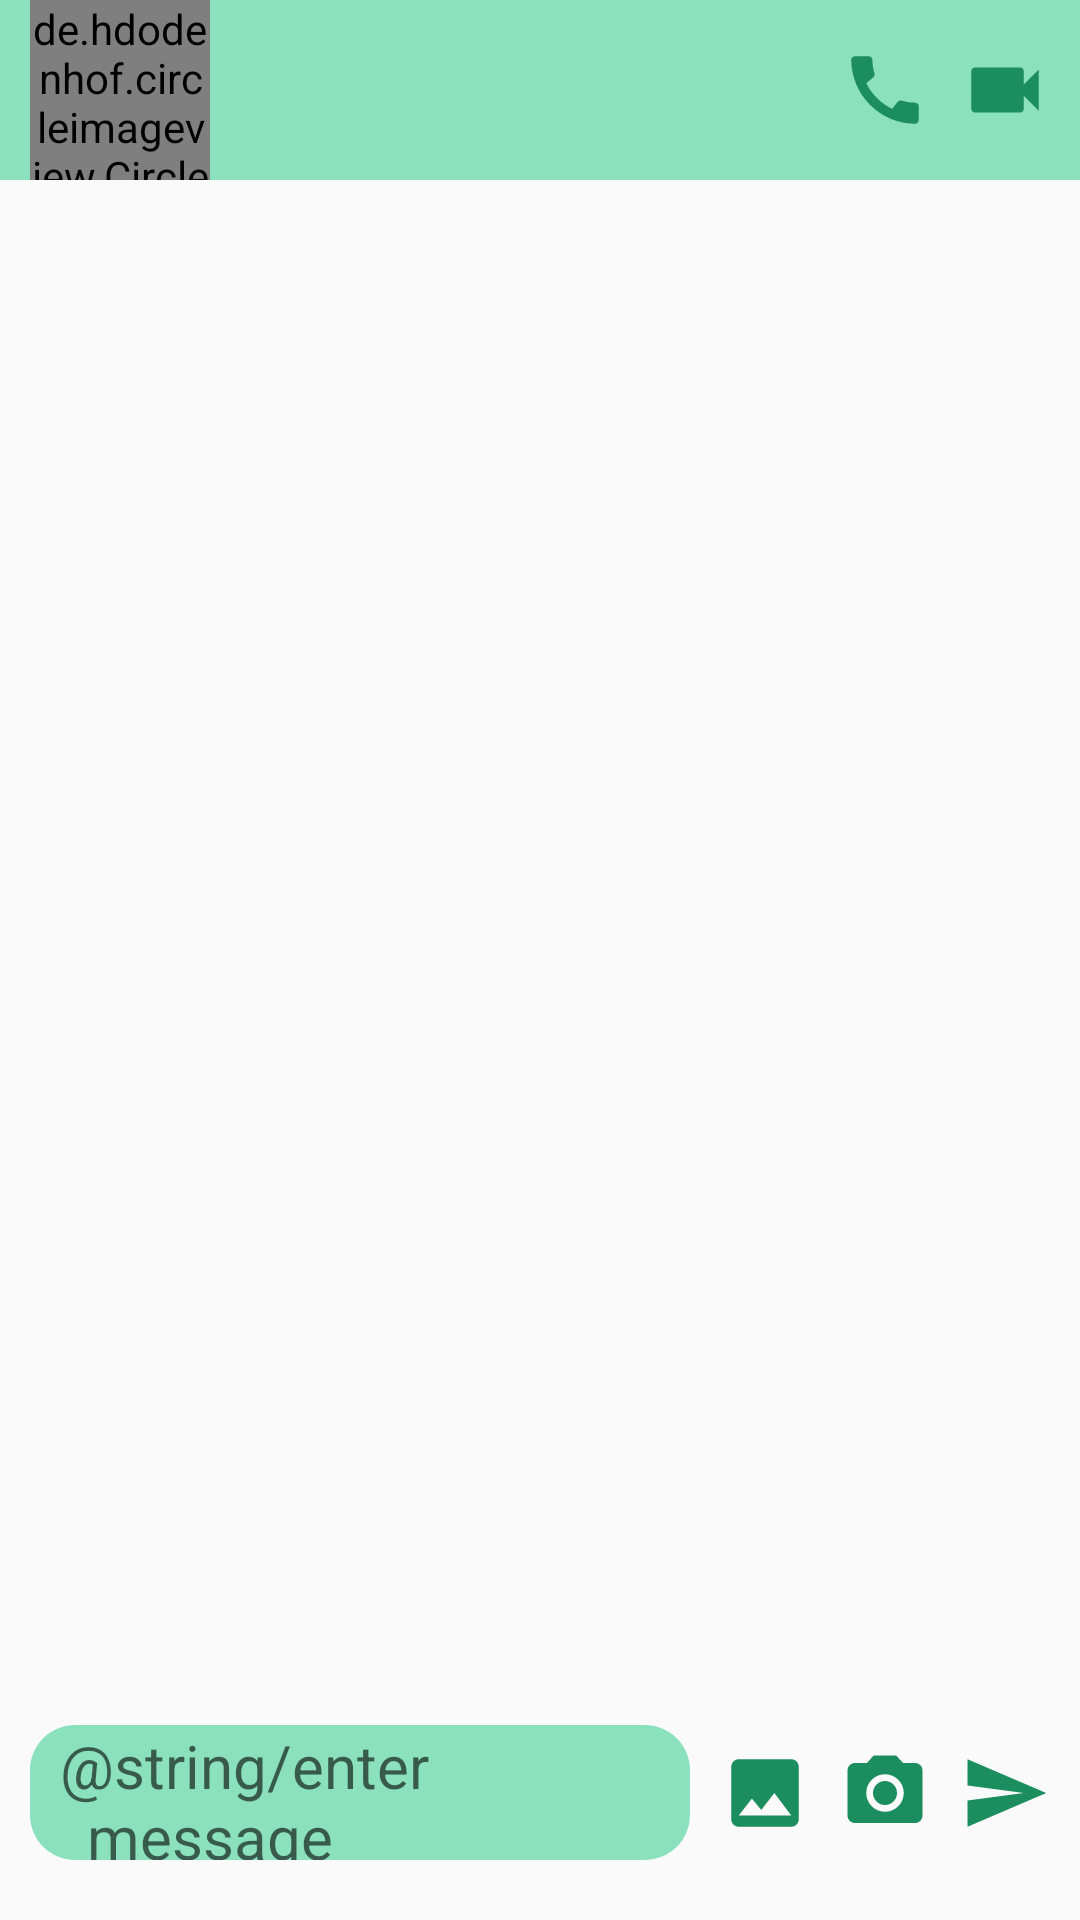

Produce the Android XML layout that renders to this screen, including the resource entries it uses.
<!-- AndroidManifest.xml: application theme Theme.FinalApplication -->
<!-- res/layout/activity_chat_room.xml -->
<?xml version="1.0" encoding="utf-8"?>
<androidx.constraintlayout.widget.ConstraintLayout xmlns:android="http://schemas.android.com/apk/res/android"
    xmlns:app="http://schemas.android.com/apk/res-auto"
    xmlns:tools="http://schemas.android.com/tools"
    android:layout_width="match_parent"
    android:layout_height="match_parent"
    tools:context=".screen.chatroom.ChatRoomActivity">

    <androidx.constraintlayout.widget.ConstraintLayout
        android:id="@+id/tool_bar"
        android:layout_width="match_parent"
        android:layout_height="wrap_content"
        android:background="@color/Green_3A"
        app:layout_constraintStart_toStartOf="parent"
        app:layout_constraintTop_toTopOf="parent">

        <ImageView
            android:id="@+id/button_back"
            android:layout_width="wrap_content"
            android:layout_height="wrap_content"
            android:layout_marginStart="@dimen/dp_10"
            android:src="@drawable/ic_back_24"
            app:layout_constraintBottom_toBottomOf="parent"
            app:layout_constraintStart_toStartOf="parent"
            app:layout_constraintTop_toTopOf="parent" />

        <de.hdodenhof.circleimageview.CircleImageView
            android:id="@+id/image_avatar"
            android:layout_width="@dimen/dp_60"
            android:layout_height="@dimen/dp_60"
            android:src="@drawable/ic_account_circle_24"
            app:layout_constraintStart_toEndOf="@id/button_back"
            app:layout_constraintTop_toBottomOf="parent"
            app:layout_constraintTop_toTopOf="parent" />

        <ImageView
            android:id="@+id/button_video_call"
            android:layout_width="wrap_content"
            android:layout_height="wrap_content"
            android:layout_marginEnd="@dimen/dp_10"
            android:src="@drawable/ic_baseline_videocam_24"
            app:layout_constraintBottom_toBottomOf="parent"
            app:layout_constraintEnd_toEndOf="parent"
            app:layout_constraintTop_toTopOf="parent" />

        <ImageView
            android:id="@+id/button_call"
            android:layout_width="wrap_content"
            android:layout_height="wrap_content"
            android:layout_marginEnd="@dimen/dp_10"
            android:src="@drawable/ic_baseline_call_24"
            app:layout_constraintBottom_toBottomOf="parent"
            app:layout_constraintEnd_toStartOf="@+id/button_video_call"
            app:layout_constraintTop_toTopOf="parent" />

        <TextView
            android:id="@+id/text_name"
            android:layout_width="@dimen/dp_0"
            android:layout_height="wrap_content"
            android:layout_marginStart="@dimen/dp_10"
            android:ellipsize="end"
            android:maxLines="1"
            android:textColor="@color/black"
            android:textSize="@dimen/sp_15"
            app:layout_constraintBottom_toTopOf="@+id/text_status"
            app:layout_constraintEnd_toStartOf="@id/button_call"
            app:layout_constraintStart_toEndOf="@+id/image_avatar"
            app:layout_constraintTop_toTopOf="parent" />

        <TextView
            android:id="@+id/text_status"
            android:layout_width="wrap_content"
            android:layout_height="wrap_content"
            app:layout_constraintBottom_toBottomOf="parent"
            app:layout_constraintStart_toStartOf="@+id/text_name"
            app:layout_constraintTop_toBottomOf="@+id/text_name" />

    </androidx.constraintlayout.widget.ConstraintLayout>

    <FrameLayout
        android:id="@+id/container_message_history"
        android:layout_width="match_parent"
        android:layout_height="@dimen/dp_0"
        app:layout_constraintBottom_toTopOf="@+id/container_text_box"
        app:layout_constraintTop_toBottomOf="@+id/tool_bar">

        <androidx.recyclerview.widget.RecyclerView
            android:id="@+id/recycler_history_message"
            android:layout_width="match_parent"
            android:layout_height="match_parent"
            android:orientation="vertical"
            app:layoutManager="androidx.recyclerview.widget.LinearLayoutManager"
            tools:listitem="@layout/item_send" />

        <ProgressBar
            android:id="@+id/progress_loading"
            android:layout_width="wrap_content"
            android:layout_height="wrap_content"
            android:layout_gravity="center" />

    </FrameLayout>

    <androidx.constraintlayout.widget.ConstraintLayout
        android:id="@+id/container_text_box"
        android:layout_width="match_parent"
        android:layout_height="wrap_content"
        android:layout_marginVertical="@dimen/dp_10"
        app:layout_constraintBottom_toBottomOf="parent"
        app:layout_constraintStart_toStartOf="parent"
        app:layout_constraintTop_toBottomOf="@+id/container_message_history">

        <ImageView
            android:id="@+id/button_send"
            android:layout_width="wrap_content"
            android:layout_height="wrap_content"
            android:layout_marginEnd="@dimen/dp_10"
            android:src="@drawable/ic_baseline_send_24"
            app:layout_constraintBottom_toBottomOf="parent"
            app:layout_constraintEnd_toEndOf="parent"
            app:layout_constraintTop_toTopOf="parent" />

        <ImageView
            android:id="@+id/button_camera"
            android:layout_width="wrap_content"
            android:layout_height="wrap_content"
            android:layout_marginEnd="@dimen/dp_10"
            android:src="@drawable/ic_baseline_camera_alt_24"
            app:layout_constraintBottom_toBottomOf="parent"
            app:layout_constraintEnd_toStartOf="@+id/button_send"
            app:layout_constraintTop_toTopOf="parent" />

        <ImageView
            android:id="@+id/button_image"
            android:layout_width="wrap_content"
            android:layout_height="wrap_content"
            android:layout_marginEnd="@dimen/dp_10"
            android:src="@drawable/ic_baseline_image_24"
            app:layout_constraintBottom_toBottomOf="parent"
            app:layout_constraintEnd_toStartOf="@+id/button_camera"
            app:layout_constraintTop_toTopOf="parent" />

        <com.google.android.material.textfield.TextInputEditText
            android:id="@+id/text_message"
            android:layout_width="@dimen/dp_0"
            android:layout_height="@dimen/dp_45"
            android:layout_margin="@dimen/dp_10"
            android:layout_marginStart="@dimen/dp_16"
            android:background="@drawable/bg_green3a_border_15dp"
            android:hint="@string/enter_message"
            android:paddingStart="@dimen/dp_10"
            android:textSize="@dimen/sp_20"
            app:layout_constraintBottom_toBottomOf="parent"
            app:layout_constraintEnd_toStartOf="@+id/button_image"
            app:layout_constraintStart_toStartOf="parent"
            app:layout_constraintTop_toTopOf="parent" />
    </androidx.constraintlayout.widget.ConstraintLayout>

</androidx.constraintlayout.widget.ConstraintLayout>
<!-- res/layout/item_send.xml (included above) -->
<?xml version="1.0" encoding="utf-8"?>
<androidx.constraintlayout.widget.ConstraintLayout xmlns:android="http://schemas.android.com/apk/res/android"
    xmlns:app="http://schemas.android.com/apk/res-auto"
    android:layout_width="match_parent"
    android:layout_height="wrap_content"
    android:orientation="vertical">

    <TextView
        android:id="@+id/text_send"
        android:layout_width="wrap_content"
        android:layout_height="wrap_content"
        android:layout_margin="@dimen/dp_10"
        android:background="@drawable/bg_send_message"
        android:maxWidth="@dimen/dp_800"
        android:padding="@dimen/dp_10"
        android:textSize="@dimen/sp_20"
        app:layout_constraintEnd_toEndOf="parent"
        app:layout_constraintTop_toTopOf="parent" />

    <ImageView
        android:id="@+id/image_send"
        android:layout_width="@dimen/dp_800"
        android:layout_height="@dimen/dp_800"
        android:layout_margin="@dimen/dp_10"
        android:maxWidth="@dimen/dp_800"
        android:src="@drawable/ic_launcher_background"
        app:layout_constraintEnd_toEndOf="parent"
        app:layout_constraintTop_toBottomOf="@+id/text_send" />

    <androidx.cardview.widget.CardView
        android:id="@+id/container_call"
        android:layout_width="@dimen/dp_0"
        android:layout_height="wrap_content"
        android:layout_marginVertical="@dimen/dp_10"
        app:cardBackgroundColor="@color/Gray"
        app:cardCornerRadius="@dimen/dp_16"
        app:layout_constraintEnd_toEndOf="parent"
        app:layout_constraintTop_toBottomOf="@+id/image_send"
        app:layout_constraintWidth_percent="0.6">

        <LinearLayout
            android:layout_width="wrap_content"
            android:layout_height="wrap_content"
            android:orientation="horizontal">

            <ImageView
                android:id="@+id/image_call"
                android:layout_width="@dimen/dp_35"
                android:layout_height="@dimen/dp_35"
                android:layout_margin="@dimen/dp_10"
                android:src="@drawable/ic_launcher_background" />

            <LinearLayout
                android:layout_width="wrap_content"
                android:layout_height="wrap_content"
                android:orientation="vertical">

                <TextView
                    android:id="@+id/text_type_call"
                    android:layout_width="wrap_content"
                    android:layout_height="wrap_content"
                    android:padding="@dimen/dp_10"
                    android:textSize="@dimen/sp_20" />

                <TextView
                    android:id="@+id/text_time"
                    android:layout_width="wrap_content"
                    android:layout_height="wrap_content"
                    android:padding="@dimen/dp_10"
                    android:textSize="@dimen/sp_15" />
            </LinearLayout>

        </LinearLayout>
    </androidx.cardview.widget.CardView>

</androidx.constraintlayout.widget.ConstraintLayout>
<!-- resources referenced by this layout -->
<resources>
  <color name="Gray">#D9D9D9</color>
  <color name="Green_3A">#923AD091</color>
  <color name="black">#FF000000</color>
  <dimen name="dp_0">0dp</dimen>
  <dimen name="dp_10">10dp</dimen>
  <dimen name="dp_16">16dp</dimen>
  <dimen name="dp_35">35dp</dimen>
  <dimen name="dp_45">45dp</dimen>
  <dimen name="dp_60">60dp</dimen>
  <dimen name="dp_800">260dp</dimen>
  <dimen name="sp_15">15sp</dimen>
  <dimen name="sp_20">20sp</dimen>
  <!-- drawable bg_green3a_border_15dp (drawable) -->
  <?xml version="1.0" encoding="utf-8"?>
  <shape xmlns:android="http://schemas.android.com/apk/res/android">
      <solid android:color="@color/Green_3A" />
      <corners android:radius="15dp" />
  </shape>
  <!-- drawable bg_send_message (drawable) -->
  <?xml version="1.0" encoding="utf-8"?>
  <shape xmlns:android="http://schemas.android.com/apk/res/android">
      <solid android:color="@color/Gray" />
      <corners
          android:bottomLeftRadius="20dp"
          android:topLeftRadius="20dp"
          android:topRightRadius="20dp" />
  </shape>
  <!-- drawable ic_account_circle_24 (drawable) -->
  <vector android:height="30dp" android:tint="#00F992"
      android:viewportHeight="24" android:viewportWidth="24"
      android:width="30dp" xmlns:android="http://schemas.android.com/apk/res/android">
      <path android:fillColor="@android:color/white" android:pathData="M12,2C6.48,2 2,6.48 2,12s4.48,10 10,10s10,-4.48 10,-10S17.52,2 12,2zM12,6c1.93,0 3.5,1.57 3.5,3.5S13.93,13 12,13s-3.5,-1.57 -3.5,-3.5S10.07,6 12,6zM12,20c-2.03,0 -4.43,-0.82 -6.14,-2.88C7.55,15.8 9.68,15 12,15s4.45,0.8 6.14,2.12C16.43,19.18 14.03,20 12,20z"/>
  </vector>
  <!-- drawable ic_baseline_image_24 (drawable) -->
  <vector android:height="30dp" android:tint="#1C8D5E"
      android:viewportHeight="24" android:viewportWidth="24"
      android:width="30dp" xmlns:android="http://schemas.android.com/apk/res/android">
      <path android:fillColor="@android:color/white" android:pathData="M21,19V5c0,-1.1 -0.9,-2 -2,-2H5c-1.1,0 -2,0.9 -2,2v14c0,1.1 0.9,2 2,2h14c1.1,0 2,-0.9 2,-2zM8.5,13.5l2.5,3.01L14.5,12l4.5,6H5l3.5,-4.5z"/>
  </vector>
  <!-- drawable ic_baseline_send_24 (drawable) -->
  <vector android:autoMirrored="true" android:height="30dp"
      android:tint="#1C8D5E" android:viewportHeight="24"
      android:viewportWidth="24" android:width="30dp" xmlns:android="http://schemas.android.com/apk/res/android">
      <path android:fillColor="@android:color/white" android:pathData="M2.01,21L23,12 2.01,3 2,10l15,2 -15,2z"/>
  </vector>
  <!-- drawable ic_baseline_videocam_24 (drawable) -->
  <vector android:height="30dp" android:tint="#1C8D5E"
      android:viewportHeight="24" android:viewportWidth="24"
      android:width="30dp" xmlns:android="http://schemas.android.com/apk/res/android">
      <path android:fillColor="@android:color/white" android:pathData="M17,10.5V7c0,-0.55 -0.45,-1 -1,-1H4c-0.55,0 -1,0.45 -1,1v10c0,0.55 0.45,1 1,1h12c0.55,0 1,-0.45 1,-1v-3.5l4,4v-11l-4,4z"/>
  </vector>
  <style name="Theme.FinalApplication" parent="Theme.AppCompat.Light.NoActionBar">
          
          <item name="colorPrimary">#889A9797</item>
          <item name="colorPrimaryVariant">@color/purple_700</item>
          <item name="colorOnPrimary">@color/white</item>
          
          <item name="colorSecondary">@color/teal_200</item>
          <item name="colorSecondaryVariant">@color/teal_700</item>
          <item name="colorOnSecondary">@color/black</item>
          
          <item name="android:statusBarColor" tools:targetApi="l">@color/Green_3A</item>
          
      </style>
  <color name="purple_700">#FF3700B3</color>
  <color name="white">#FFFFFFFF</color>
  <color name="teal_200">#FF03DAC5</color>
  <color name="teal_700">#FF018786</color>
</resources>
